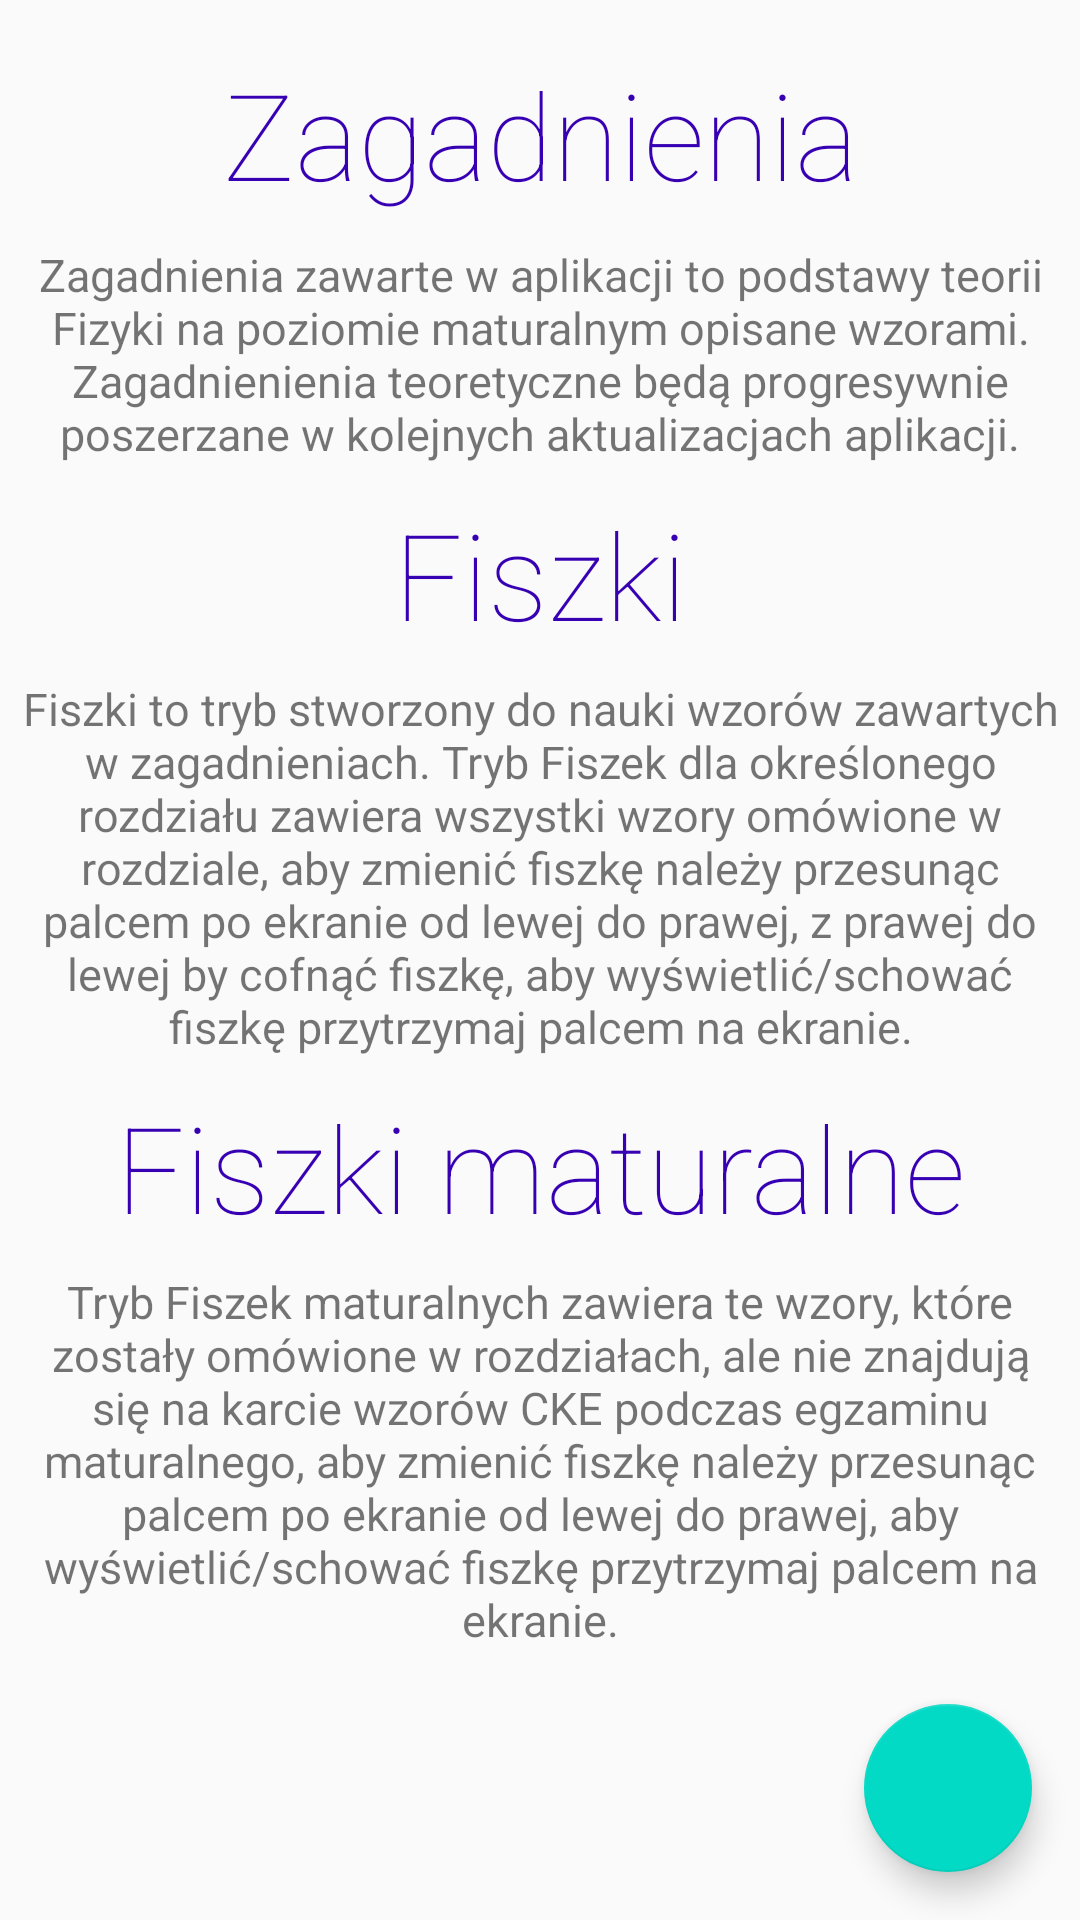

Here is an Android app screen rendered from its layout file. Give the layout XML and the strings, colors and styles it references.
<!-- AndroidManifest.xml: application theme AppTheme -->
<!-- res/layout/activity_nauka_main.xml -->
<?xml version="1.0" encoding="utf-8"?>
<android.support.design.widget.CoordinatorLayout xmlns:android="http://schemas.android.com/apk/res/android"
    xmlns:app="http://schemas.android.com/apk/res-auto"
    xmlns:tools="http://schemas.android.com/tools"
    android:layout_width="match_parent"
    android:layout_height="match_parent"
    android:fitsSystemWindows="true"
    xmlns:fab="http://schemas.android.com/apk/res-auto"
    tools:context="com.clakestudio.pc.fizykor.MainActivity">

    <include
        layout="@layout/activity_nauka"
        android:id="@+id/viewNauka"
        android:visibility="visible"/>


    <android.support.design.widget.FloatingActionButton
        android:id="@+id/fab"
        android:layout_width="69dp"
        android:layout_height="wrap_content"
        android:layout_gravity="bottom|end"
        android:layout_marginBottom="11dp"
        android:layout_marginLeft="11dp"
        android:layout_marginRight="11dp"
        android:layout_margin="@dimen/fab_margin"
        android:src="@drawable/ic_trending_flat_white_24dp"
        app:fabSize="normal" />


</android.support.design.widget.CoordinatorLayout>
<!-- res/layout/activity_nauka.xml (included above) -->
<?xml version="1.0" encoding="utf-8"?>
<ScrollView xmlns:android="http://schemas.android.com/apk/res/android"
    xmlns:app="http://schemas.android.com/apk/res-auto"
    android:orientation="vertical"
    android:layout_width="match_parent"
    android:id="@+id/naukadwa"
    app:layout_behavior="@string/appbar_scrolling_view_behavior"
    android:fillViewport="true"
    android:layout_height="match_parent">

   <TableLayout
       android:layout_width="match_parent"
       android:layout_height="match_parent"
       android:stretchColumns="1">



       <TextView
           android:text="Zagadnienia"
           android:textAlignment="center"
           android:textSize="40dp"
           android:layout_marginTop="18dp"
           android:layout_width="match_parent"
           android:layout_height="wrap_content"
           android:id="@+id/textView2"
           android:textColor="@color/colorPrimaryDark"
           android:fontFamily="sans-serif-thin" />

       <TextView
           android:layout_width="wrap_content"
           android:layout_height="wrap_content"
           android:textAlignment="center"
           android:textSize="15dp"
           android:layout_marginTop="10dp"
           android:layout_marginLeft="@dimen/activity_horizontal_margin"
           android:layout_marginRight="@dimen/activity_horizontal_margin"

           android:text="@string/zagadnienia_zawarte_w_aplikacji_to_podstawy_teorii_fizyki_na_poziomie_maturalnym_opisane_wzorami_zagadnienienia_teoretyczne_b_d_progresywnie_poszerzane_w_kolejnych_aktualizacjach_aplikacji"/>

       <TextView
           android:text="@string/fiszki"
           android:textAlignment="center"
           android:textSize="40dp"
           android:layout_marginTop="10dp"
           android:layout_width="match_parent"
           android:layout_height="wrap_content"
           android:id="@+id/textView3"
           android:textColor="@color/colorPrimaryDark"
           android:fontFamily="sans-serif-thin"/>
       <TextView
           android:layout_width="wrap_content"
           android:layout_height="wrap_content"
           android:textAlignment="center"
           android:textSize="15dp"
           android:layout_marginTop="8dp"
           android:layout_marginLeft="@dimen/activity_horizontal_margin"
           android:layout_marginRight="@dimen/activity_horizontal_margin"
           android:text="@string/fiszki_to_tryb_stworzony_do_nauki_wzor_w_zawartych_w_zagadnieniach_tryb_fiszek_dla_okre_lonego_rozdzia_u_zawiera_wszystki_wzory_om_wione_w_rozdziale_aby_zmieni_fiszk_nale_y_przesun_c_palcem_po_ekranie_od_lewej_do_prawej_z_prawej_do_lewej_by_cofn_fiszk_aby_wy_wietli_schowa_fiszk_przytrzymaj_palcem_na_ekranie"/>

       <TextView
           android:text="@string/fiszki_maturalne"
           android:textAlignment="center"
           android:textSize="40dp"
           android:layout_marginTop="10dp"
           android:layout_width="match_parent"
           android:layout_height="wrap_content"
           android:id="@+id/textView4"
           android:textColor="@color/colorPrimaryDark"
           android:fontFamily="sans-serif-thin"/>
       <TextView
           android:layout_width="wrap_content"
           android:layout_height="wrap_content"
           android:textAlignment="center"
           android:textSize="15dp"
           android:layout_marginTop="8dp"
           android:layout_marginLeft="@dimen/activity_horizontal_margin"
           android:layout_marginRight="@dimen/activity_horizontal_margin"
           android:text="Tryb Fiszek maturalnych zawiera te wzory, które zostały omówione w rozdziałach, ale nie znajdują się na karcie wzorów CKE podczas egzaminu maturalnego, aby zmienić fiszkę należy przesunąc palcem po ekranie od lewej do prawej, aby wyświetlić/schować fiszkę przytrzymaj palcem na ekranie."/>


       <TextView
           android:layout_width="wrap_content"
           android:layout_height="60dp"
           android:textAlignment="center"
           android:textSize="15dp"
           android:layout_marginTop="8dp"
           android:layout_marginLeft="@dimen/activity_horizontal_margin"
           android:layout_marginRight="@dimen/activity_horizontal_margin"
           android:text=""/>


   </TableLayout>
</ScrollView>
<!-- resources referenced by this layout -->
<resources>
  <dimen name="activity_horizontal_margin">6dp</dimen>
  <dimen name="fab_margin">16dp</dimen>
  <string name="fiszki">Fiszki</string>
  <string name="fiszki_maturalne">Fiszki maturalne</string>
  <string name="fiszki_to_tryb_stworzony_do_nauki_wzor_w_zawartych_w_zagadnieniach_tryb_fiszek_dla_okre_lonego_rozdzia_u_zawiera_wszystki_wzory_om_wione_w_rozdziale_aby_zmieni_fiszk_nale_y_przesun_c_palcem_po_ekranie_od_lewej_do_prawej_z_prawej_do_lewej_by_cofn_fiszk_aby_wy_wietli_schowa_fiszk_przytrzymaj_palcem_na_ekranie">Fiszki to tryb stworzony do nauki wzorów zawartych w zagadnieniach. Tryb Fiszek dla określonego rozdziału zawiera wszystki wzory omówione w rozdziale, aby zmienić fiszkę należy przesunąc palcem po ekranie od lewej do prawej, z prawej do lewej by cofnąć fiszkę, aby wyświetlić/schować fiszkę przytrzymaj palcem na ekranie.</string>
  <string name="zagadnienia_zawarte_w_aplikacji_to_podstawy_teorii_fizyki_na_poziomie_maturalnym_opisane_wzorami_zagadnienienia_teoretyczne_b_d_progresywnie_poszerzane_w_kolejnych_aktualizacjach_aplikacji">Zagadnienia zawarte w aplikacji to podstawy teorii Fizyki na poziomie maturalnym opisane wzorami. Zagadnienienia teoretyczne będą progresywnie poszerzane w kolejnych aktualizacjach aplikacji.</string>
  <style name="AppTheme" parent="Theme.AppCompat.Light.DarkActionBar">
          
          <item name="colorPrimary">@color/colorPrimary</item>
          <item name="windowActionBar">false</item>
          <item name="windowNoTitle">true</item>
          <item name="colorPrimaryDark">@color/colorPrimaryDark</item>
          <item name="colorAccent">@color/colorAccent</item>
      </style>
  <!-- not gathered from this repository: default colours our renderer supplied (Android Studio template values) -->
  <color name="colorPrimary">#FF6200EE</color>
  <color name="colorPrimaryDark">#FF3700B3</color>
  <color name="colorAccent">#FF03DAC5</color>
</resources>
